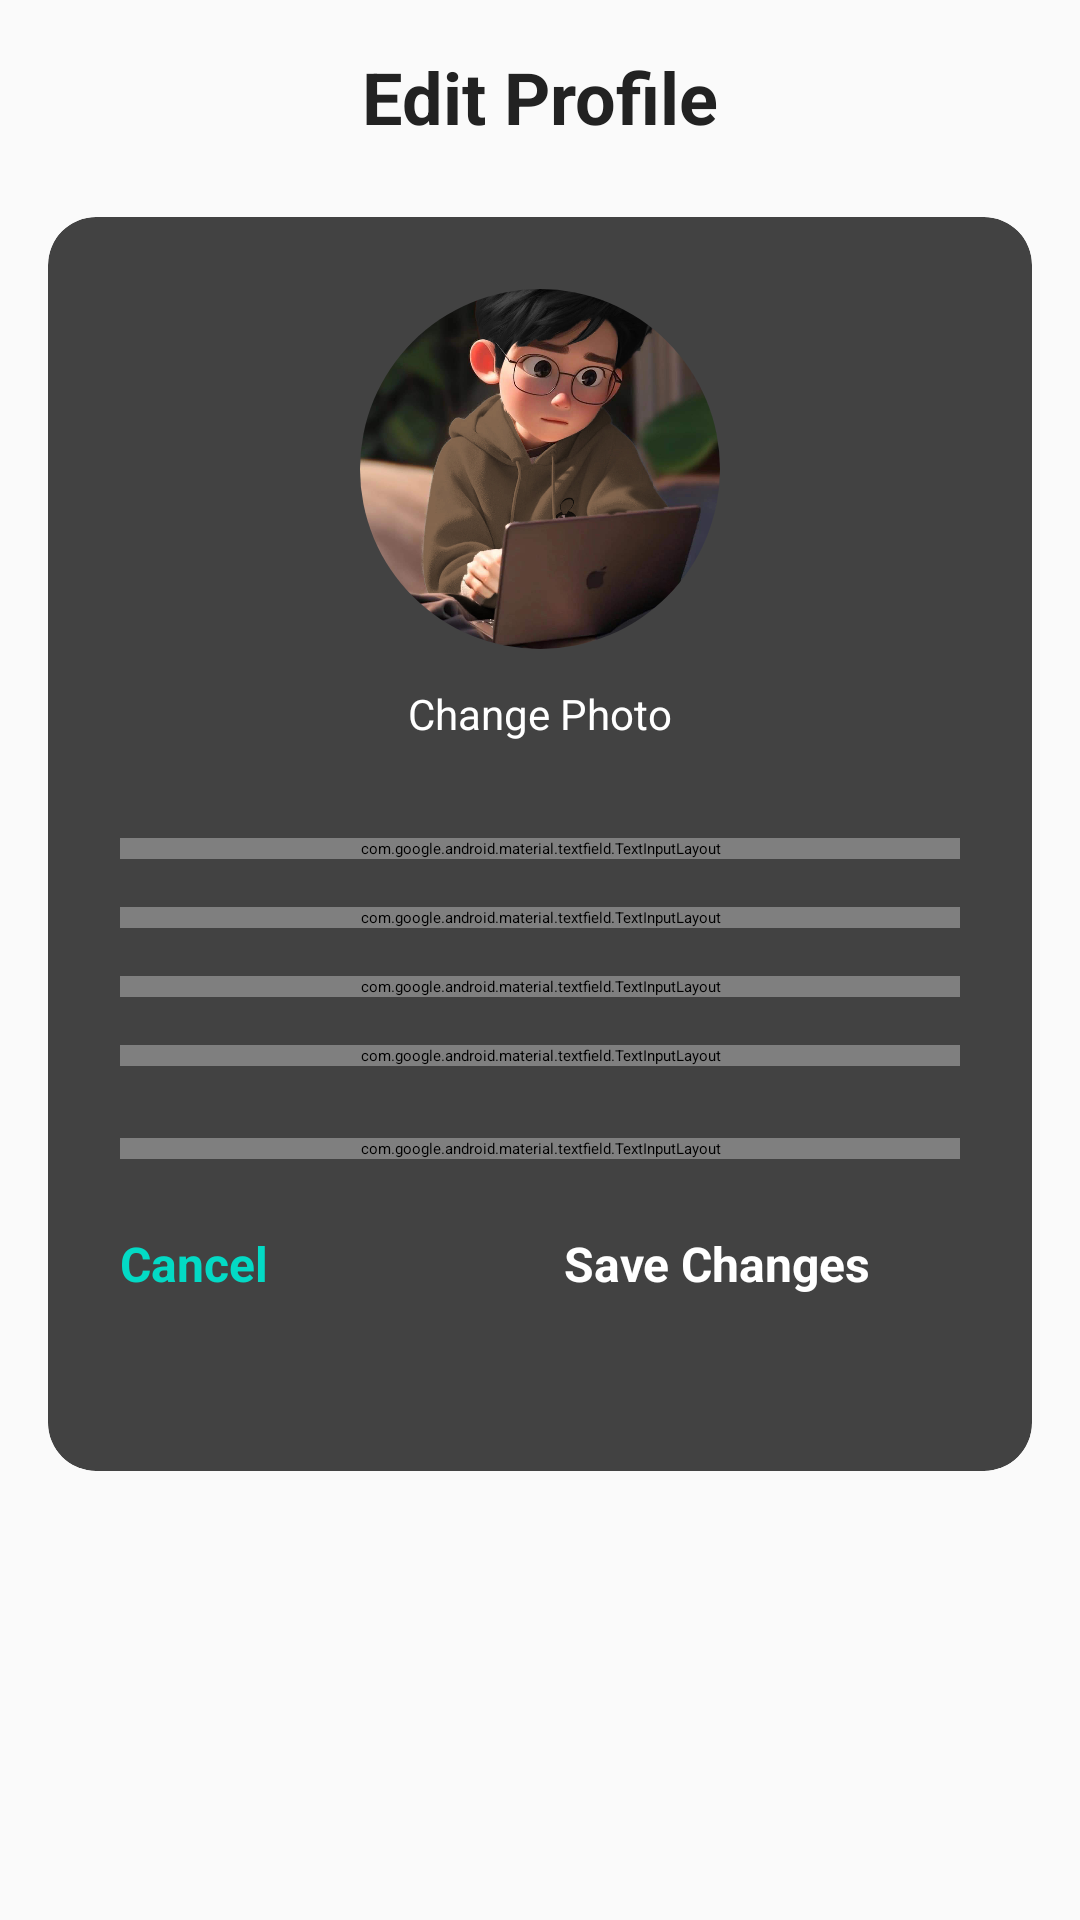

Reconstruct the res/layout file that produces this screen, plus the resources it refers to.
<!-- AndroidManifest.xml: application theme Theme.Mobile -->
<!-- res/layout/activity_edit_profile.xml -->
<?xml version="1.0" encoding="utf-8"?>
<ScrollView xmlns:android="http://schemas.android.com/apk/res/android"
    xmlns:app="http://schemas.android.com/apk/res-auto"
    android:layout_width="match_parent"
    android:layout_height="match_parent"
    android:padding="16dp"
    android:background="#FAFAFA">

    <LinearLayout
        android:layout_width="match_parent"
        android:layout_height="wrap_content"
        android:orientation="vertical">

        
        <TextView
            android:layout_width="match_parent"
            android:layout_height="wrap_content"
            android:text="Edit Profile"
            android:textSize="24sp"
            android:textStyle="bold"
            android:textColor="#222222"
            android:gravity="center"
            android:layout_marginBottom="24dp" />

        
        <androidx.cardview.widget.CardView
            android:layout_width="match_parent"
            android:layout_height="wrap_content"
            app:cardCornerRadius="16dp"
            app:cardElevation="8dp"
            android:layout_marginBottom="24dp">

            <LinearLayout
                android:layout_width="match_parent"
                android:layout_height="wrap_content"
                android:orientation="vertical"
                android:padding="24dp">

                
                <LinearLayout
                    android:layout_width="match_parent"
                    android:layout_height="wrap_content"
                    android:orientation="vertical"
                    android:gravity="center"
                    android:layout_marginBottom="24dp">

                    <androidx.cardview.widget.CardView
                        android:layout_width="120dp"
                        android:layout_height="120dp"
                        app:cardCornerRadius="60dp"
                        app:cardElevation="6dp"
                        android:layout_marginBottom="12dp">

                        <ImageView
                            android:id="@+id/profile_image_preview"
                            android:layout_width="match_parent"
                            android:layout_height="match_parent"
                            android:scaleType="centerCrop"
                            android:src="@drawable/ava"
                            android:contentDescription="Profile Photo" />

                    </androidx.cardview.widget.CardView>

                    <Button
                        android:id="@+id/btn_change_photo"
                        android:layout_width="wrap_content"
                        android:layout_height="wrap_content"
                        android:text="Change Photo"
                        android:textSize="14sp"
                        android:backgroundTint="@color/teal_200"
                        android:textColor="@color/white"
                        android:layout_marginBottom="8dp" />

                </LinearLayout>

                
                <com.google.android.material.textfield.TextInputLayout
                    android:layout_width="match_parent"
                    android:layout_height="wrap_content"
                    android:layout_marginBottom="16dp"
                    app:startIconDrawable="@drawable/ic_person"
                    app:boxStrokeColor="@color/teal_200"
                    app:hintTextColor="@color/teal_200"
                    style="@style/Widget.MaterialComponents.TextInputLayout.OutlinedBox">

                    <com.google.android.material.textfield.TextInputEditText
                        android:id="@+id/edit_full_name"
                        android:layout_width="match_parent"
                        android:layout_height="wrap_content"
                        android:hint="Full Name"
                        android:inputType="textPersonName"
                        android:textSize="16sp" />

                </com.google.android.material.textfield.TextInputLayout>

                
                <com.google.android.material.textfield.TextInputLayout
                    android:layout_width="match_parent"
                    android:layout_height="wrap_content"
                    android:layout_marginBottom="16dp"
                    app:startIconDrawable="@drawable/ic_email"
                    app:boxStrokeColor="@color/teal_200"
                    app:hintTextColor="@color/teal_200"
                    style="@style/Widget.MaterialComponents.TextInputLayout.OutlinedBox">

                    <com.google.android.material.textfield.TextInputEditText
                        android:id="@+id/edit_email"
                        android:layout_width="match_parent"
                        android:layout_height="wrap_content"
                        android:hint="Email Address"
                        android:inputType="textEmailAddress"
                        android:textSize="16sp" />

                </com.google.android.material.textfield.TextInputLayout>

                
                <com.google.android.material.textfield.TextInputLayout
                    android:layout_width="match_parent"
                    android:layout_height="wrap_content"
                    android:layout_marginBottom="16dp"
                    app:startIconDrawable="@drawable/ic_phone"
                    app:boxStrokeColor="@color/teal_200"
                    app:hintTextColor="@color/teal_200"
                    style="@style/Widget.MaterialComponents.TextInputLayout.OutlinedBox">

                    <com.google.android.material.textfield.TextInputEditText
                        android:id="@+id/edit_phone"
                        android:layout_width="match_parent"
                        android:layout_height="wrap_content"
                        android:hint="Phone Number"
                        android:inputType="phone"
                        android:textSize="16sp" />

                </com.google.android.material.textfield.TextInputLayout>

                
                <com.google.android.material.textfield.TextInputLayout
                    android:layout_width="match_parent"
                    android:layout_height="wrap_content"
                    android:layout_marginBottom="24dp"
                    app:startIconDrawable="@drawable/ic_location_on"
                    app:boxStrokeColor="@color/teal_200"
                    app:hintTextColor="@color/teal_200"
                    style="@style/Widget.MaterialComponents.TextInputLayout.OutlinedBox">

                    <com.google.android.material.textfield.TextInputEditText
                        android:id="@+id/edit_address"
                        android:layout_width="match_parent"
                        android:layout_height="wrap_content"
                        android:hint="Address"
                        android:inputType="textPostalAddress"
                        android:textSize="16sp"
                        android:minLines="2"
                        android:maxLines="3" />

                </com.google.android.material.textfield.TextInputLayout>

                
                <com.google.android.material.textfield.TextInputLayout
                    android:layout_width="match_parent"
                    android:layout_height="wrap_content"
                    android:layout_marginBottom="24dp"
                    app:startIconDrawable="@drawable/ic_person"
                    app:boxStrokeColor="@color/teal_200"
                    app:hintTextColor="@color/teal_200"
                    style="@style/Widget.MaterialComponents.TextInputLayout.OutlinedBox.ExposedDropdownMenu">

                    <AutoCompleteTextView
                        android:id="@+id/spinner_skin_type"
                        android:layout_width="match_parent"
                        android:layout_height="wrap_content"
                        android:hint="Skin Type"
                        android:inputType="none"
                        android:textSize="16sp" />

                </com.google.android.material.textfield.TextInputLayout>

                
                <LinearLayout
                    android:layout_width="match_parent"
                    android:layout_height="wrap_content"
                    android:orientation="horizontal"
                    android:gravity="center">

                    <Button
                        android:id="@+id/btn_cancel_profile"
                        android:layout_width="0dp"
                        android:layout_height="56dp"
                        android:layout_weight="1"
                        android:text="Cancel"
                        android:textColor="@color/teal_200"
                        android:textSize="16sp"
                        android:textStyle="bold"
                        android:backgroundTint="@android:color/white"
                        android:layout_marginEnd="8dp"
                        app:cornerRadius="12dp"
                        app:strokeColor="@color/teal_200"
                        app:strokeWidth="2dp" />

                    <Button
                        android:id="@+id/btn_save_profile"
                        android:layout_width="0dp"
                        android:layout_height="56dp"
                        android:layout_weight="1"
                        android:text="Save Changes"
                        android:textColor="@android:color/white"
                        android:textSize="16sp"
                        android:textStyle="bold"
                        android:backgroundTint="@color/teal_200"
                        android:layout_marginStart="8dp"
                        app:cornerRadius="12dp"
                        android:elevation="4dp" />

                </LinearLayout>

            </LinearLayout>

        </androidx.cardview.widget.CardView>

    </LinearLayout>

</ScrollView>
<!-- resources referenced by this layout -->
<resources>
  <color name="teal_200">#FF03DAC5</color>
  <color name="white">#FFFFFFFF</color>
  <!-- drawable ava: jpg bitmap (drawable, 272459 bytes) -->
  <!-- drawable ic_email (drawable) -->
  <vector xmlns:android="http://schemas.android.com/apk/res/android"
      android:width="24dp"
      android:height="24dp"
      android:viewportWidth="24"
      android:viewportHeight="24"
      android:tint="@color/nav_selected_color">
      <path
          android:fillColor="@android:color/white"
          android:pathData="M20,4L4,4c-1.1,0 -1.99,0.9 -1.99,2L2,18c0,1.1 0.9,2 2,2h16c1.1,0 2,-0.9 2,-2L22,6c0,-1.1 -0.9,-2 -2,-2zM20,8l-8,5 -8,-5L4,6l8,5 8,-5v2z"/>
  </vector>
  <!-- drawable ic_location_on (drawable) -->
  <vector xmlns:android="http://schemas.android.com/apk/res/android"
      android:width="24dp"
      android:height="24dp"
      android:viewportWidth="24"
      android:viewportHeight="24"
      android:tint="@color/nav_selected_color">
      <path
          android:fillColor="@android:color/white"
          android:pathData="M12,2C8.13,2 5,5.13 5,9c0,5.25 7,13 7,13s7,-7.75 7,-13c0,-3.87 -3.13,-7 -7,-7zM12,11.5c-1.38,0 -2.5,-1.12 -2.5,-2.5s1.12,-2.5 2.5,-2.5 2.5,1.12 2.5,2.5 -1.12,2.5 -2.5,2.5z"/>
  </vector>
  <!-- drawable ic_phone (drawable) -->
  <vector xmlns:android="http://schemas.android.com/apk/res/android"
      android:width="24dp"
      android:height="24dp"
      android:viewportWidth="24"
      android:viewportHeight="24"
      android:tint="@color/nav_selected_color">
      <path
          android:fillColor="@android:color/white"
          android:pathData="M6.62,10.79c1.44,2.83 3.76,5.14 6.59,6.59l2.2,-2.2c0.27,-0.27 0.67,-0.36 1.02,-0.24 1.12,0.37 2.33,0.57 3.57,0.57 0.55,0 1,0.45 1,1V20c0,0.55 -0.45,1 -1,1 -9.39,0 -17,-7.61 -17,-17 0,-0.55 0.45,-1 1,-1h3.5c0.55,0 1,0.45 1,1 0,1.25 0.2,2.45 0.57,3.57 0.11,0.35 0.03,0.74 -0.25,1.02l-2.2,2.2z"/>
  </vector>
  <color name="nav_selected_color">#3F51B5</color>
</resources>
